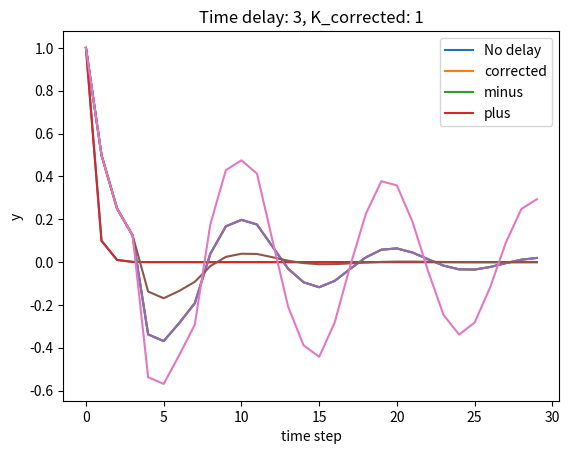

Write the Python code that produced this figure.
import numpy as np
import matplotlib.pyplot as plt

## Initialization
# Length of simulation (time steps)
simlen = 30
# Output
y_nodelay = np.zeros((simlen))
y_delayed = np.zeros((simlen))
y_corrected = np.zeros((simlen))
y_minus = np.zeros((simlen))
y_plus = np.zeros((simlen))
# Target
target = 0.0

# Controller gain
K = 1.0
K_corrected = 1
diff = 0.5

# Set first output
y_nodelay[0] = 1
y_delayed[0] = 1
y_corrected[0] = 1
y_minus[0] = 1
y_plus[0] = 1

# TODO define the time delay
delay_time = 3

## Simulation
for t in range(simlen-1):
    # Compute output
    # TODO include the time delay
    u_nodelay = K * (target - y_nodelay[t])
    y_nodelay[t+1]=0.5*y_nodelay[t] + 0.4*u_nodelay # 1st order dynamics

    u_delayed = K * (target - y_delayed[t-delay_time])
    y_delayed[t+1]=0.5*y_delayed[t] + 0.4*u_delayed # 1st order dynamics

    u_corrected = K_corrected * (target - y_corrected[t-delay_time])
    y_corrected[t+1]=0.5*y_corrected[t] + 0.4*u_corrected # 1st order dynamics

    u_minus = (K_corrected-diff) * (target - y_minus[t-delay_time])
    y_minus[t+1]=0.5*y_minus[t] + 0.4*u_minus # 1st order dynamics

    u_plus = (K_corrected+diff) * (target - y_plus[t-delay_time])
    y_plus[t+1]=0.5*y_plus[t] + 0.4*u_plus # 1st order dynamics


## Plot
time = range(simlen)
plt.plot(time, y_nodelay)
plt.plot(time, y_delayed)
plt.plot(time, y_corrected)
plt.title(f"Time delay: {delay_time}, K_corrected: {K_corrected}")
plt.legend(['no delay', 'delay', 'corrected'])
plt.xlabel('time step')
plt.ylabel('y')
plt.show()

plt.plot(time, y_nodelay)
plt.plot(time, y_corrected)
plt.plot(time, y_minus)
plt.plot(time, y_plus)
plt.title(f"Time delay: {delay_time}, K_corrected: {K_corrected}")
plt.legend(['No delay','corrected', 'minus', 'plus'])
plt.xlabel('time step')
plt.ylabel('y')
plt.show()